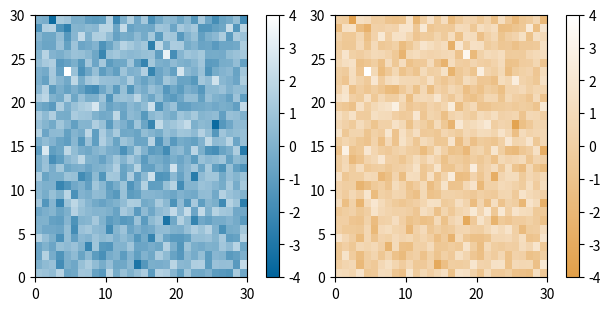
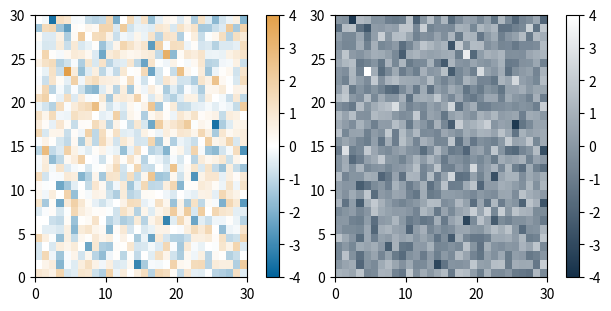

Reproduce these figures in Python, in order.

import numpy as np
import re

import matplotlib.pyplot as plt
from matplotlib import cm
from matplotlib.colors import ListedColormap

""" Creates colourmaps and matplotlib colours that match MT style """

def createColourmapToWhite(rgb, reverse=False):
    """ Creates a colourmap that fades from rgb colour to white """
    # Unpack tuple and manually create fades with a resolution of 256
    r, g, b = rgb
    N = 256
    vals = np.ones((N, 4))
    # Distinguish between reverse and non-reverse and invert linspace accordingly
    if reverse:
        vals[:, 0] = np.linspace(1, r/N, N)
        vals[:, 1] = np.linspace(1, g/N, N)
        vals[:, 2] = np.linspace(1, b/N, N)
    else:
        vals[:, 0] = np.linspace(r/N, 1, N)
        vals[:, 1] = np.linspace(g/N, 1, N)
        vals[:, 2] = np.linspace(b/N, 1, N)
    return ListedColormap(vals)

def combineColourmaps(top, bottom):
    """ Combines two colourmaps """
    newcolors = np.vstack((top(np.linspace(0, 1, 128)),
                        bottom(np.linspace(0, 1, 128))))
    return ListedColormap(newcolors, name='OrangeBlue')

## Colours of Plots in thesis
colourScheme1 = {
    "darkblue": "#143049",
    "twblue": "#00649C",
    "lightblue": "#8DA3B3",
    "lightgrey": "#CBC0D5",
    "twgrey": "#72777A"
}

colourScheme2 = {
    "darkblue": "#143049",
    "twblue": "#00649C",
    "torquise": "#6BC55C",
    "beige": "#BABA90",
    "yellow": "#E3A049"
}

def hexstring2rgb(colourstring):
    """ Converts hex colours in string form to rgb values """
    i = re.compile('#')
    colourstring = re.sub(i, '', colourstring)
    return tuple(int(colourstring[i:i+2], 16) for i in (0, 2, 4))

## Colourmaps
# Sequential colourmaps from colour to white
CmTWBlue = createColourmapToWhite( hexstring2rgb(colourScheme1["twblue"]) )
CmDarkBlue = createColourmapToWhite( hexstring2rgb(colourScheme1["darkblue"]) )
CmYellow = createColourmapToWhite( hexstring2rgb(colourScheme2["yellow"]) )

# Sequential colourmap from yellow to white to twblue
CmYellowBlue = combineColourmaps(
    createColourmapToWhite( hexstring2rgb(colourScheme1["twblue"]), reverse=False ), # Top = TWBlue
    createColourmapToWhite( hexstring2rgb(colourScheme2["yellow"]), reverse=True  )  # Bottom = Yellow
)

if __name__=="__main__":

    def plot_examples(cms):
        """
        helper function to plot two colormaps
        Source = https://matplotlib.org/3.1.0/tutorials/colors/colormap-manipulation.html
        """
        np.random.seed(19680801)
        data = np.random.randn(30, 30)
        fig, axs = plt.subplots(1, 2, figsize=(6, 3), constrained_layout=True)
        for [ax, cmap] in zip(axs, cms):
            psm = ax.pcolormesh(data, cmap=cmap, rasterized=True, vmin=-4, vmax=4)
            fig.colorbar(psm, ax=ax)
        plt.show()

    plot_examples([CmTWBlue, CmYellow])
    plot_examples([CmYellowBlue, CmDarkBlue])




